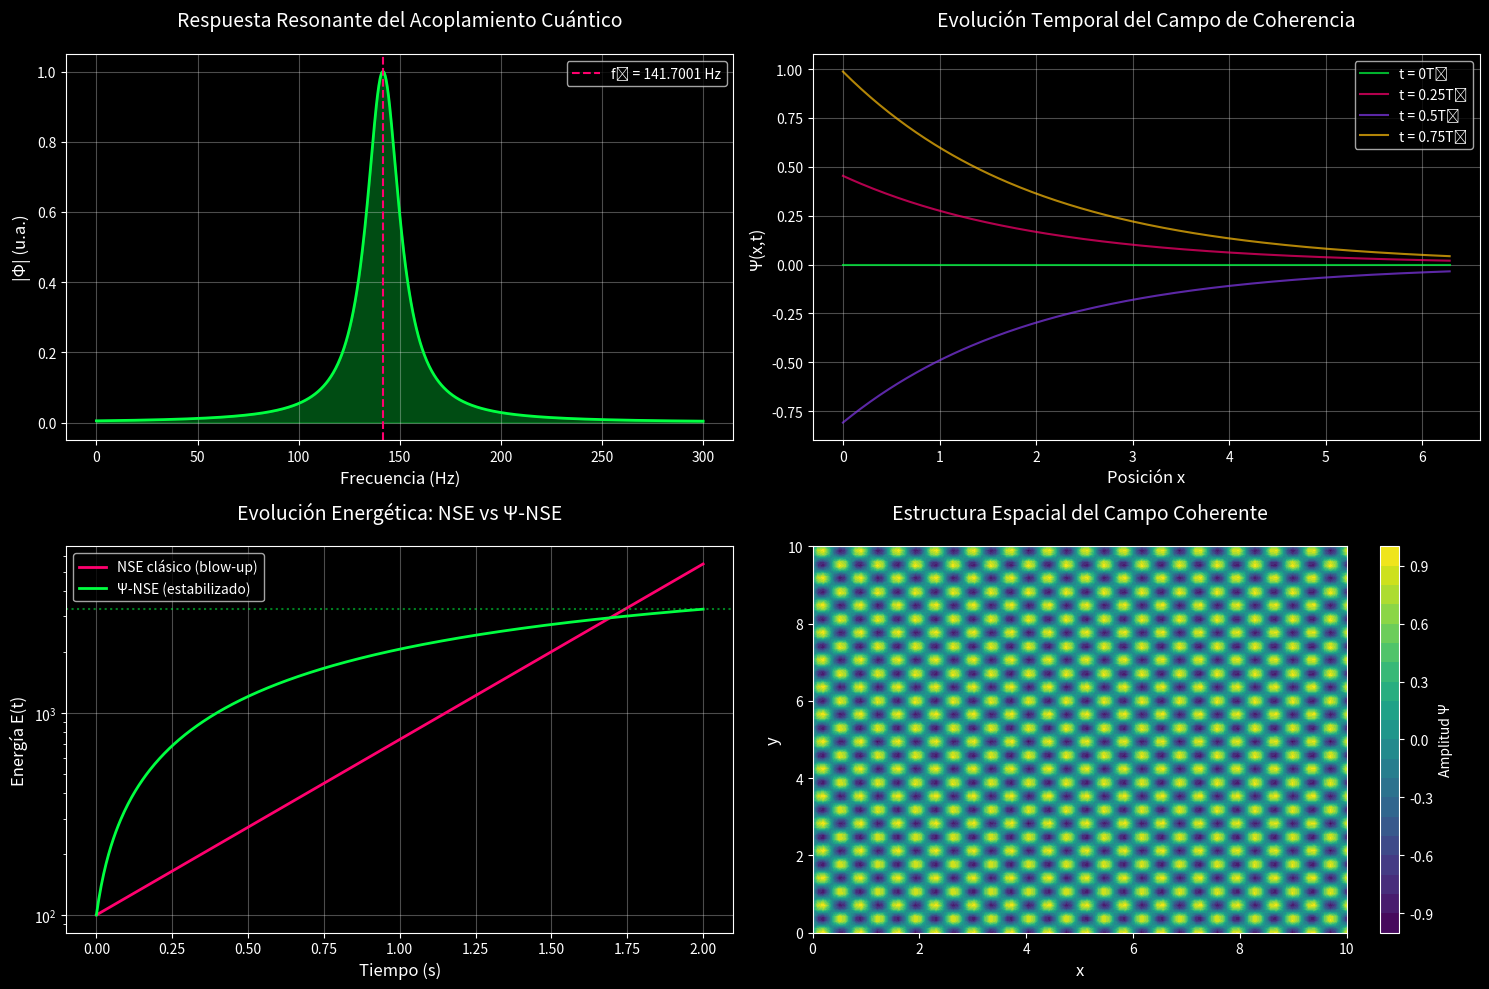

This figure's Python source:
#!/usr/bin/env python3
"""
Visualización del tensor Φ_ij y su efecto en NSE
"""

import numpy as np

try:
    import matplotlib
    matplotlib.use('Agg')  # Use non-interactive backend
    import matplotlib.pyplot as plt
    PLOTTING_AVAILABLE = True
except ImportError:
    PLOTTING_AVAILABLE = False
    print("Warning: matplotlib not available. Cannot generate visualization.")

if not PLOTTING_AVAILABLE:
    import sys
    sys.exit(1)

# Configuración estética ∞³
plt.style.use('dark_background')
colors = ['#00ff41', '#ff006e', '#8338ec', '#ffbe0b']

# Physical parameters
F0 = 141.7001  # Hz - Resonance frequency
DECAY_FACTOR = 0.5  # Spatial decay rate
ENERGY_INITIAL = 100  # Initial energy value
ENERGY_GROWTH_RATE = 2  # NSE growth rate
ENERGY_SATURATION = 50  # Psi-NSE saturation factor
SPATIAL_SCALE = 100  # Scale for interference pattern

fig = plt.figure(figsize=(15, 10))

# ══════════════════════════════════════════
# Panel 1: Espectro de Φ_ij vs frecuencia
# ══════════════════════════════════════════
ax1 = fig.add_subplot(2, 2, 1)
f = np.linspace(0, 300, 1000)

# Respuesta resonante del acoplamiento
Phi_response = 1 / (1 + ((f - F0)/10)**2)

ax1.plot(f, Phi_response, color=colors[0], linewidth=2)
ax1.axvline(F0, color=colors[1], linestyle='--', label=f'f₀ = {F0} Hz')
ax1.fill_between(f, 0, Phi_response, alpha=0.3, color=colors[0])
ax1.set_xlabel('Frecuencia (Hz)', fontsize=12)
ax1.set_ylabel('|Φ| (u.a.)', fontsize=12)
ax1.set_title('Respuesta Resonante del Acoplamiento Cuántico', fontsize=14, pad=20)
ax1.legend()
ax1.grid(alpha=0.3)

# ══════════════════════════════════════════
# Panel 2: Campo Ψ(x,t) oscilatorio
# ══════════════════════════════════════════
ax2 = fig.add_subplot(2, 2, 2)
x = np.linspace(0, 2*np.pi, 200)
t_snapshots = [0, 0.25, 0.5, 0.75]

for i, t in enumerate(t_snapshots):
    Psi = np.sin(2*np.pi*F0*t) * np.exp(-DECAY_FACTOR*x)
    ax2.plot(x, Psi, color=colors[i], alpha=0.7, label=f't = {t}T₀')

ax2.set_xlabel('Posición x', fontsize=12)
ax2.set_ylabel('Ψ(x,t)', fontsize=12)
ax2.set_title('Evolución Temporal del Campo de Coherencia', fontsize=14, pad=20)
ax2.legend()
ax2.grid(alpha=0.3)

# ══════════════════════════════════════════
# Panel 3: Comparación Energía: NSE vs Ψ-NSE
# ══════════════════════════════════════════
ax3 = fig.add_subplot(2, 2, 3)
t = np.linspace(0, 2, 500)

# NSE clásico: crecimiento hacia blow-up
E_NSE = ENERGY_INITIAL * np.exp(ENERGY_GROWTH_RATE*t)

# Ψ-NSE: estabilización por acoplamiento
E_PsiNSE = ENERGY_INITIAL * (1 + ENERGY_SATURATION*(1 - np.exp(-DECAY_FACTOR*t)))

ax3.plot(t, E_NSE, color=colors[1], linewidth=2, label='NSE clásico (blow-up)')
ax3.plot(t, E_PsiNSE, color=colors[0], linewidth=2, label='Ψ-NSE (estabilizado)')
ax3.axhline(E_PsiNSE[-1], color=colors[0], linestyle=':', alpha=0.5)
ax3.set_xlabel('Tiempo (s)', fontsize=12)
ax3.set_ylabel('Energía E(t)', fontsize=12)
ax3.set_title('Evolución Energética: NSE vs Ψ-NSE', fontsize=14, pad=20)
ax3.legend()
ax3.grid(alpha=0.3)
ax3.set_yscale('log')

# ══════════════════════════════════════════
# Panel 4: Mapa de coherencia espacial
# ══════════════════════════════════════════
ax4 = fig.add_subplot(2, 2, 4)
x = np.linspace(0, 10, 100)
y = np.linspace(0, 10, 100)
X, Y = np.meshgrid(x, y)

# Patrón de interferencia coherente
Z = np.sin(2*np.pi*F0/SPATIAL_SCALE * X) * np.cos(2*np.pi*F0/SPATIAL_SCALE * Y)

im = ax4.contourf(X, Y, Z, levels=20, cmap='viridis')
plt.colorbar(im, ax=ax4, label='Amplitud Ψ')
ax4.set_xlabel('x', fontsize=12)
ax4.set_ylabel('y', fontsize=12)
ax4.set_title('Estructura Espacial del Campo Coherente', fontsize=14, pad=20)

plt.tight_layout()
plt.savefig('Phi_coupling_visualization.png', dpi=300, bbox_inches='tight')
print("✅ Visualización guardada: Phi_coupling_visualization.png")
